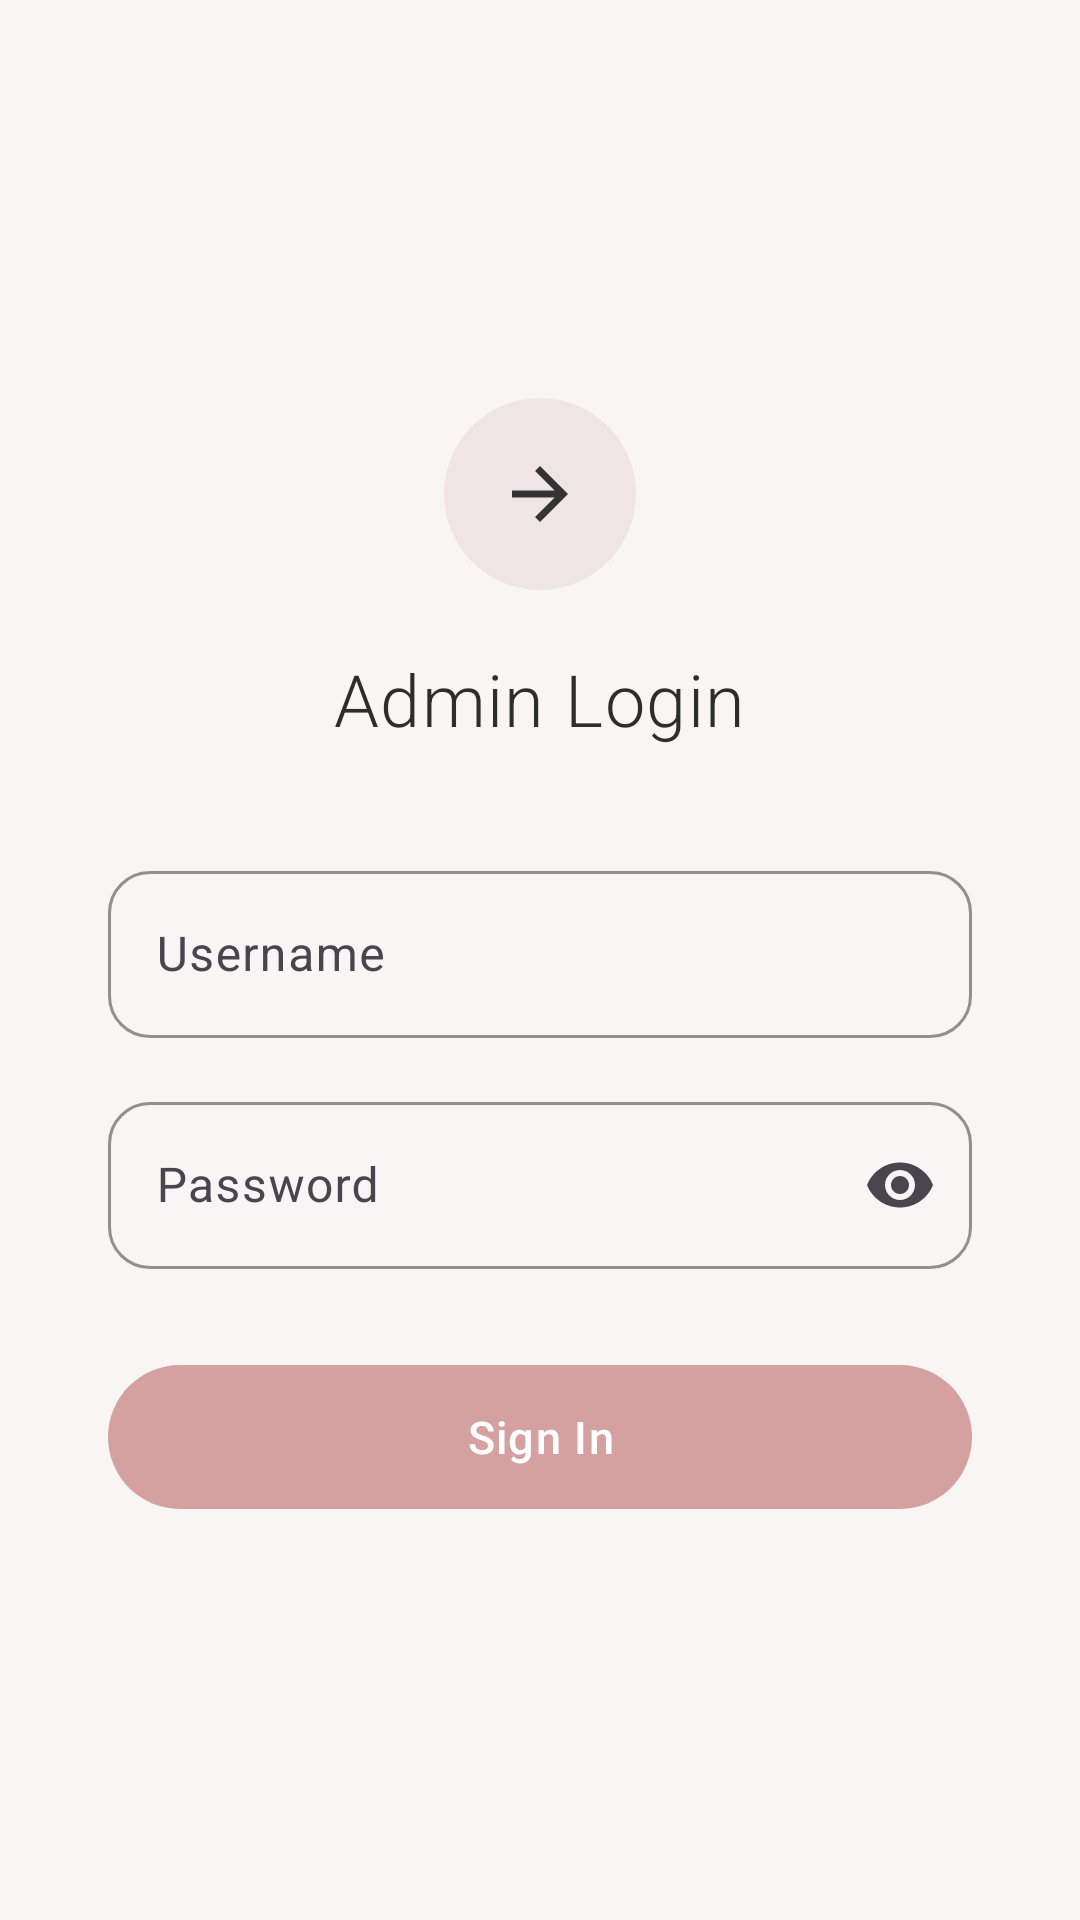

The Android layout XML behind this screen, and the referenced resources:
<!-- AndroidManifest.xml: application theme Theme.BeautyBooking -->
<!-- res/layout/activity_admin_login.xml -->
<?xml version="1.0" encoding="utf-8"?>
<LinearLayout xmlns:android="http://schemas.android.com/apk/res/android"
    xmlns:app="http://schemas.android.com/apk/res-auto"
    android:layout_width="match_parent" android:layout_height="match_parent"
    android:orientation="vertical" android:background="@color/background_primary"
    android:gravity="center" android:padding="36dp">
    <FrameLayout android:layout_width="64dp" android:layout_height="64dp"
        android:background="@drawable/bg_icon_circle" android:layout_marginBottom="20dp">
        <ImageView android:layout_width="28dp" android:layout_height="28dp"
            android:layout_gravity="center" android:src="@drawable/ic_arrow_back"
            android:rotation="180" android:importantForAccessibility="no" />
    </FrameLayout>
    <TextView android:layout_width="wrap_content" android:layout_height="wrap_content"
        android:text="@string/admin_login_title" android:textSize="24sp"
        android:textColor="@color/text_primary" android:fontFamily="sans-serif-light"
        android:letterSpacing="0.02" android:layout_marginBottom="36dp" />
    <com.google.android.material.textfield.TextInputLayout android:id="@+id/tilEmail"
        style="@style/PastelTextInput" android:layout_width="match_parent" android:layout_height="wrap_content"
        android:layout_marginBottom="16dp" android:hint="@string/email">
        <com.google.android.material.textfield.TextInputEditText android:id="@+id/etEmail"
            android:layout_width="match_parent" android:layout_height="wrap_content" android:inputType="text" />
    </com.google.android.material.textfield.TextInputLayout>
    <com.google.android.material.textfield.TextInputLayout android:id="@+id/tilPassword"
        style="@style/PastelTextInput" android:layout_width="match_parent" android:layout_height="wrap_content"
        android:layout_marginBottom="28dp" android:hint="@string/password" app:endIconMode="password_toggle">
        <com.google.android.material.textfield.TextInputEditText android:id="@+id/etPassword"
            android:layout_width="match_parent" android:layout_height="wrap_content" android:inputType="textPassword" />
    </com.google.android.material.textfield.TextInputLayout>
    <com.google.android.material.button.MaterialButton android:id="@+id/btnLogin"
        style="@style/PrimaryButton" android:layout_width="match_parent" android:layout_height="56dp"
        android:text="@string/btn_login" />
    <com.google.android.material.progressindicator.CircularProgressIndicator android:id="@+id/progressBar"
        android:layout_width="wrap_content" android:layout_height="wrap_content"
        android:layout_marginTop="16dp" android:visibility="gone" android:indeterminate="true"
        app:indicatorColor="@color/dusty_rose" />
    <TextView android:id="@+id/tvError" android:layout_width="match_parent" android:layout_height="wrap_content"
        android:textColor="#FFF44336" android:textSize="14sp" android:gravity="center"
        android:layout_marginTop="12dp" android:visibility="gone" />
</LinearLayout>
<!-- resources referenced by this layout -->
<resources>
  <color name="background_primary">#FFF9F5F5</color>
  <color name="dusty_rose">#FFD4A0A0</color>
  <color name="text_primary">#FF2D2D2D</color>
  <!-- drawable bg_icon_circle (drawable) -->
  <?xml version="1.0" encoding="utf-8"?>
  <shape xmlns:android="http://schemas.android.com/apk/res/android" android:shape="oval">
      <solid android:color="#20B07878" />
      <size android:width="44dp" android:height="44dp" />
  </shape>
  <!-- drawable ic_arrow_back (drawable) -->
  <?xml version="1.0" encoding="utf-8"?>
  <vector xmlns:android="http://schemas.android.com/apk/res/android" android:width="24dp" android:height="24dp" android:viewportWidth="24" android:viewportHeight="24"><path android:fillColor="#FF333333" android:pathData="M20,11H7.83l5.59,-5.59L12,4l-8,8 8,8 1.41,-1.41L7.83,13H20v-2z" /></vector>
  <string name="admin_login_title">Admin Login</string>
  <string name="btn_login">Sign In</string>
  <string name="email">Username</string>
  <string name="password">Password</string>
  <style name="PastelTextInput" parent="Widget.Material3.TextInputLayout.OutlinedBox">
          <item name="boxStrokeColor">@color/dusty_rose</item>
          <item name="hintTextColor">@color/dusty_rose_dark</item>
          <item name="boxCornerRadiusTopStart">14dp</item>
          <item name="boxCornerRadiusTopEnd">14dp</item>
          <item name="boxCornerRadiusBottomStart">14dp</item>
          <item name="boxCornerRadiusBottomEnd">14dp</item>
          <item name="boxStrokeWidth">1dp</item>
      </style>
  <style name="PrimaryButton" parent="Widget.Material3.Button">
          <item name="backgroundTint">@color/dusty_rose</item>
          <item name="cornerRadius">28dp</item>
          <item name="android:textAllCaps">false</item>
          <item name="android:textSize">15sp</item>
          <item name="android:fontFamily">sans-serif-medium</item>
          <item name="android:letterSpacing">0.03</item>
          <item name="elevation">0dp</item>
      </style>
  <style name="Theme.BeautyBooking" parent="Theme.Material3.Light.NoActionBar">
          <item name="colorPrimary">@color/dusty_rose</item>
          <item name="colorPrimaryDark">@color/dusty_rose_dark</item>
          <item name="colorAccent">@color/dusty_rose</item>
          <item name="android:statusBarColor">@color/background_primary</item>
          <item name="android:windowLightStatusBar">true</item>
          <item name="android:windowBackground">@color/background_primary</item>
          <item name="android:fontFamily">sans-serif</item>
      </style>
  <color name="dusty_rose_dark">#FF9B6B6B</color>
</resources>
